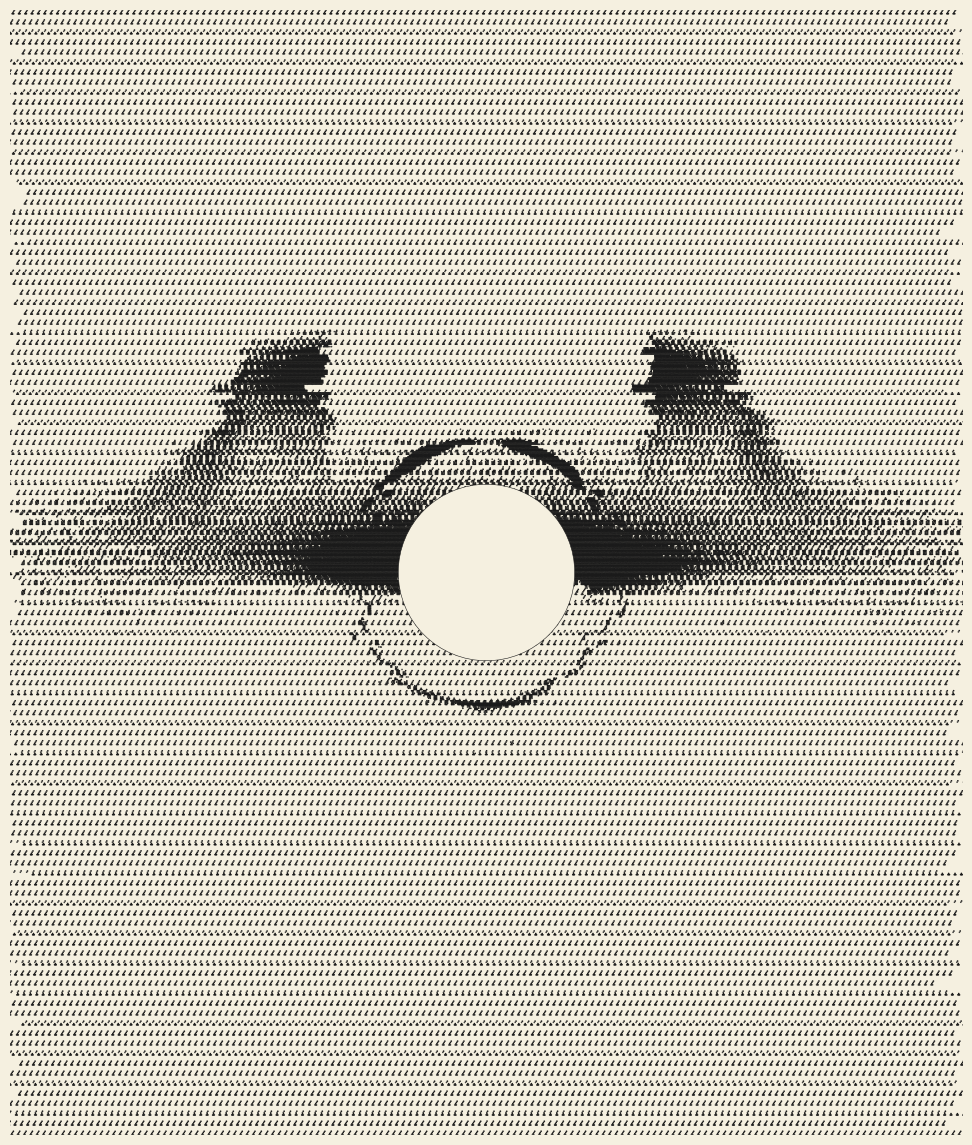

The script that saved this image:
#!/usr/bin/env python3
"""
SimpleLuminet V2.1 — Dot Matrix Printer Emulation
Jean-Pierre Luminet's 1979 black hole (A&A 75, 228-235).

Key features:
  - Enhanced gravitational lensing: far-side light bent upward around photon sphere
  - Bayer 8x8 ordered dithering for authentic halftone
  - Moderate Doppler asymmetry (top ~3-5x more dots than bottom)
  - Printer artifacts: pass-banding, vertical misalignment, pin jitter
  - Off-white paper, near-black ink, fixed dot size
"""
import numpy as np, matplotlib; matplotlib.use('Agg')
import matplotlib.pyplot as plt, matplotlib.patches as patches
from scipy.ndimage import gaussian_filter
from datetime import datetime

# ============================================================
# PHYSICS
# ============================================================
BH = 0.8; NUM = 300000; TILT = np.radians(75)
CT, ST = np.cos(TILT), np.sin(TILT); RI, RO = BH*1.05, BH*6.0

power = -2.5
rr = (np.random.uniform(RI**power, RO**power, NUM))**(1/power)
tr = np.random.uniform(0, 2*np.pi, NUM)
r = rr + np.random.normal(0, rr*0.03, NUM)
t = tr + np.random.normal(0, 0.15, NUM); r = np.clip(r, RI, RO)

xd = r*np.cos(t); yd = r*np.sin(t); zd = np.random.normal(0, BH*0.1, NUM)
xv = xd; yv = yd*CT - zd*ST; zv = yd*ST + zd*CT

v = 1/np.sqrt(r)
br = (1 + 8.0*v*np.sin(t)/9.0)
br = np.clip(br + np.random.normal(0, 0.12, NUM), 0.03, 1.0)

# ============================================================
# GRAVITATIONAL LENSING
# ============================================================
d3 = np.sqrt(xv**2 + yv**2 + zv**2); ib = zv < 0
impact = np.sqrt(xv**2 + yv**2)

# Deflection strongest near photon sphere (r ~ 1.5*BH)
# Compute only for behind-BH particles
photon_sphere = 1.5*BH
deflection_behind = 1.8*BH**1.5 / (np.abs(impact[ib] - photon_sphere) + 0.2*BH)
deflection_behind = np.clip(deflection_behind, 0, BH*2.0)

# Upward deflection (positive y) for behind-BH particles → halo arc
angle_behind = np.arctan2(yv[ib], np.abs(xv[ib]) + 0.01)
yv[ib] += deflection_behind * np.cos(angle_behind)

# Slight radial push for edge warp
rp_behind = np.sqrt(xv[ib]**2 + yv[ib]**2) + 0.01
xv[ib] += deflection_behind*0.3 * (xv[ib]/rp_behind)
yv[ib] += deflection_behind*0.3 * (yv[ib]/rp_behind)

# Photon ring
ring = (impact < BH*1.5) & ib
pa = np.arctan2(yv, xv)
xv[ring] = BH*1.5*np.cos(pa[ring])
yv[ring] = BH*1.5*np.sin(pa[ring])

# Visibility
d3 = np.sqrt(xv**2 + yv**2 + zv**2)
dp = np.sqrt(xv**2 + yv**2); ib = zv < 0
vis = ~((dp < BH*0.95) & ib)

# Moderate spatial Doppler boost
yn = yv[vis]/(RO*ST*1.1)
boost = 1.0 + 10*np.clip(yn, 0, 1)  # Reduced from 30x to 10x
bc = np.clip(br[vis]*boost, 0, 1.0)

# ============================================================
# GRID + BLUR + GAMMA (unified normalization)
# ============================================================
DPI, GC, GR = 80, 1200, 900
vxm, vxM = -RO*0.9, RO*0.9; vym, vyM = -RO*ST*1.1, RO*ST*1.1
ci = ((xv[vis]-vxm)/(vxM-vxm)*(GC-1)).astype(int)
ri = ((yv[vis]-vym)/(vyM-vym)*(GR-1)).astype(int)
ok = (ci>=0)&(ci<GC)&(ri>=0)&(ri<GR)

dg = np.zeros((GR, GC))
np.add.at(dg, (ri[ok], ci[ok]), bc[ok])
dg = gaussian_filter(dg, sigma=1.5)
dg = np.clip(dg / dg.max(), 0, 1)
dg = dg ** 0.55

# Check natural asymmetry
mid = GR//2
print(f"Density: top(450-899) sum={dg[mid:].sum():.0f} bot(0-449) sum={dg[:mid].sum():.0f} ratio={dg[mid:].sum()/max(dg[:mid].sum(),1):.2f}")

# ============================================================
# BAYER DITHERING (single bias)
# ============================================================
def bayer(n):
    if n==1: return np.array([[0]], dtype=float)
    m = bayer(n//2); return np.block([[4*m,4*m+2],[4*m+3,4*m+1]])/(n*n)

bt = np.tile(bayer(8), (GR//8+1, GC//8+1))[:GR, :GC]
BIAS = -0.008  # Slight negative for more dots (~80-100K target)
dithered = (dg > (bt + BIAS)).astype(float)
dr, dc = np.where(dithered > 0.5)

dx = vxm + (dc/(GC-1))*(vxM-vxm)
dy = vym + (dr/(GR-1))*(vyM-vym)
total = len(dx)

td = (dy > 0.3).sum(); bd = (dy < -0.3).sum()
print(f"Dots: {total}  Top(y>0.3): {td}  Bot(y<-0.3): {bd}  ratio: {td/max(bd,1):.2f}")

# ============================================================
# PRINTER ARTIFACTS
# ============================================================
PAPER, INK = '#F5F0E0', '#1A1A1A'; JR, DR = 0.03, 1.2

if total > 0:
    dx += np.random.normal(0, JR*(vxM-vxm)/GC, total)
    dy += np.random.normal(0, JR*(vyM-vym)/GR, total)
    bp = (dr%6).astype(float)/6; ed = (bp<0.15)|(bp>0.85)
    al = np.ones(total); al[ed] = 0.82
    bi = dr//6
    sh = {int(b): np.random.normal(0, 0.08) for b in np.unique(bi)}
    dx += np.array([sh[int(b)] for b in bi])

# ============================================================
# RENDER
# ============================================================
fig = plt.figure(figsize=(GC/DPI, GR/DPI), dpi=DPI,
                facecolor=PAPER, edgecolor=PAPER)
ax = fig.add_axes([0,0,1,1]); ax.set_facecolor(PAPER)
ax.scatter(dx, dy, s=DR**2, c=INK, marker='o', alpha=al,
           edgecolors='none', rasterized=True, linewidth=0)
ax.add_patch(patches.Circle((0,0), BH, fill=True,
           facecolor=PAPER, edgecolor=INK, linewidth=0.4, zorder=10))
ax.set_aspect('equal')
ax.set_xlim(vxm, vxM); ax.set_ylim(vym, vyM); ax.axis('off')

ts = datetime.now().strftime('%Y%m%d_%H%M%S')
out = f"luminet_v2_1_{ts}.png"
fig.savefig(out, dpi=DPI, facecolor=PAPER, edgecolor=PAPER,
            bbox_inches=None, pad_inches=0)
# Also save a stable copy for README
fig.savefig("luminet_v2_1_final.png", dpi=DPI, facecolor=PAPER, edgecolor=PAPER,
            bbox_inches=None, pad_inches=0)
plt.close(fig)
print(f"Saved: {out}")
print(f"Also saved: luminet_v2_1_final.png")
print(f"Features: Bayer dithering, lensing, Doppler, printer banding")
